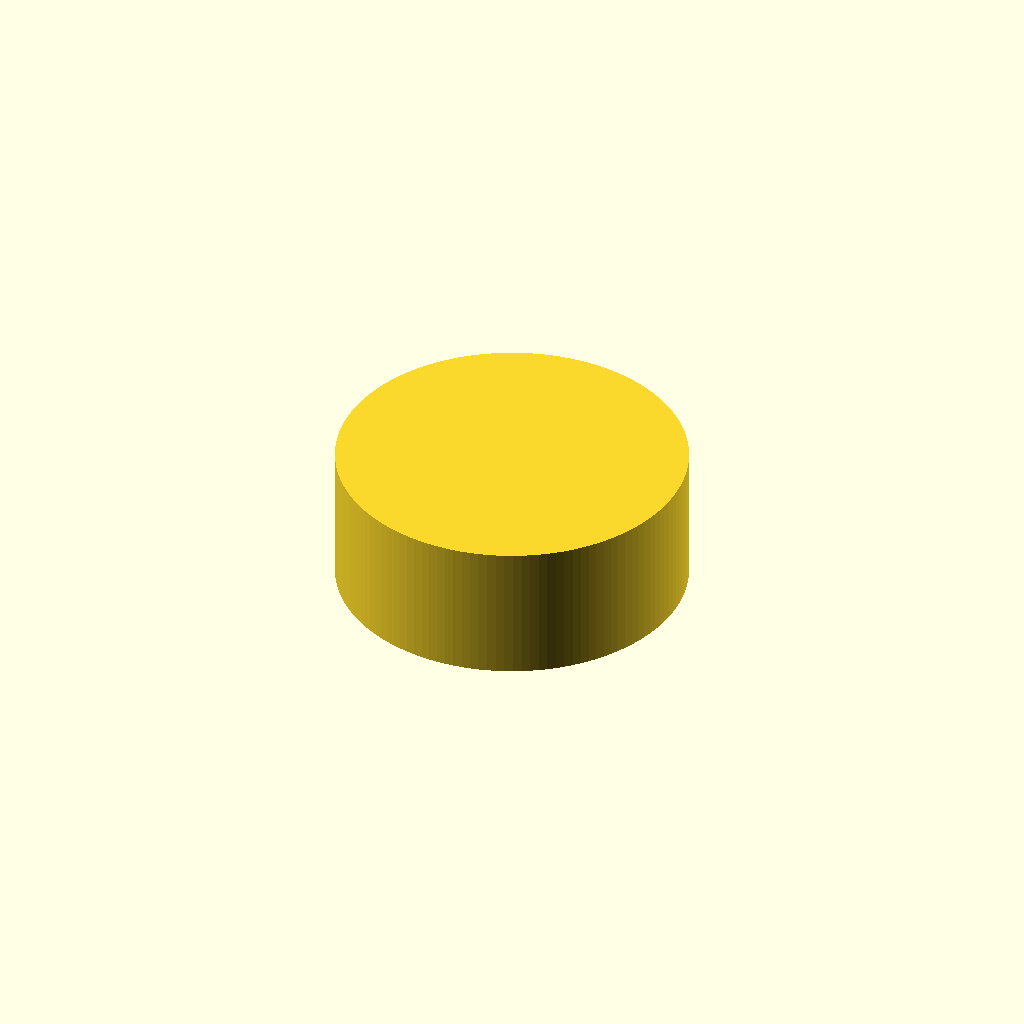
Cell 1: the model at its default parameters.
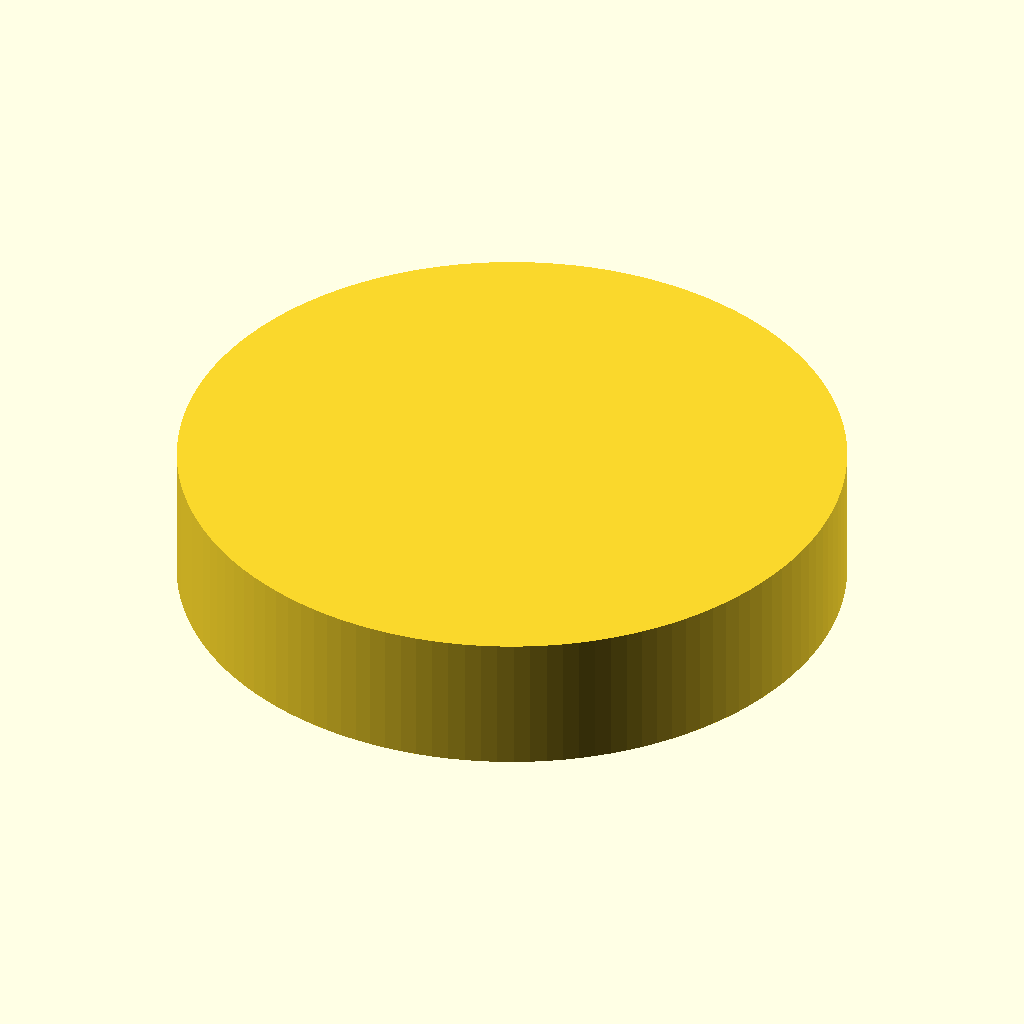
Cell 2: port_measured_od = 85.38 (everything else at default).
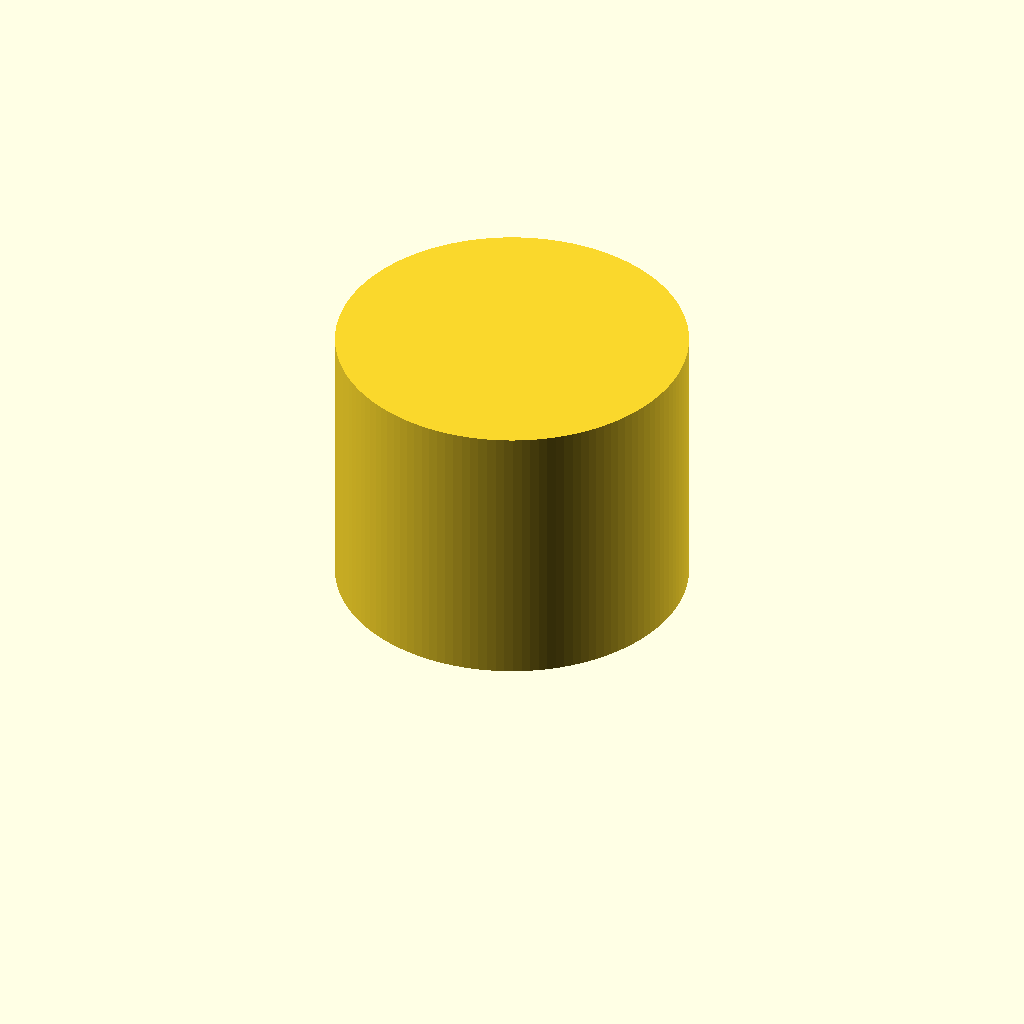
Cell 3: cap_height = 38 (everything else at default).
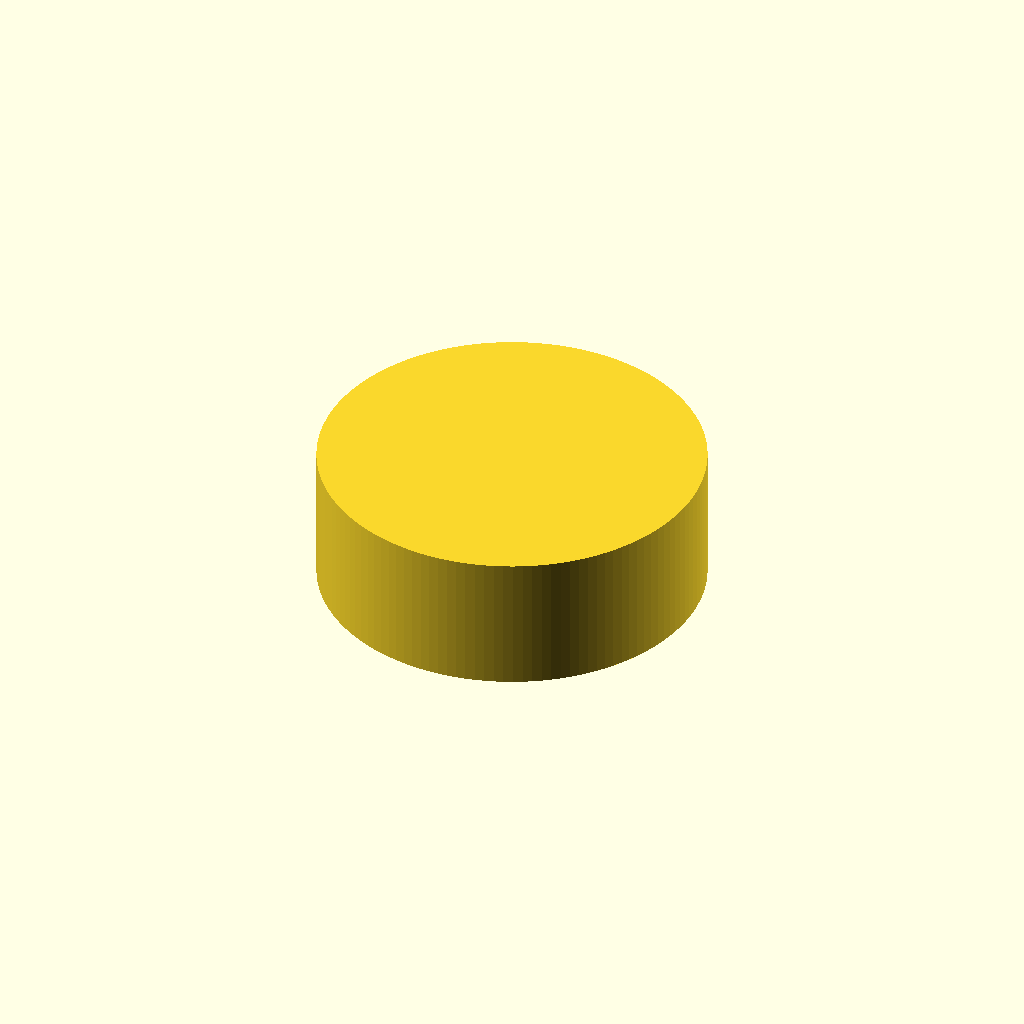
Cell 4: the same model with wall_thick = 5.
All cells are drawn from one camera (rotation 55°, 0°, 25°, orthographic, colour scheme Cornfield), so only the parameter changes between them.
Source of the model, ras_shopvac_bladeguard_cap.scad:
// Slip-Fit Cap for 42.75mm OD Blade Guard Dust Port
// Configured with +0.35mm Shrinkage Compensation for smooth slip fit

$fn = 128; // High resolution for round cylinder walls

// Measured & Target Dimensions
//port_measured_od = 42.69; // Measured OD of metal/plastic guard port
port_measured_od = 42.69; // Measured OD of metal/plastic guard port

shrink_offset    = 0.1;  // CAD clearance to offset 3D printer internal shrinkage

cap_height       = 19.0;  // 19mm total height
wall_thick       = 2.5;   // 2.5mm cap wall thickness
top_thick        = 3.0;   // 3.0mm solid top end-cap thickness

// Calculated CAD Dimensions
cap_id = port_measured_od + shrink_offset; // ~43.10mm CAD hole
cap_od = cap_id + (2 * wall_thick);         // ~48.10mm Outer cap diameter

module guard_port_cap() {
    difference() {
        // Outer Cap Body
        cylinder(r = cap_od / 2, h = cap_height);
        
        // Internal Slip-Fit Chamber (Hollowed out from bottom)
        translate([0, 0, -1])
            cylinder(r = cap_id / 2, h = cap_height - top_thick + 1);
            
        // Lead-In Chamfer at bottom opening for easy slip-on insertion
        translate([0, 0, -1])
            cylinder(r1 = (cap_id / 2) + 1.2, r2 = cap_id / 2, h = 2.5);
    }
}

// Render on the build plate (Bottom opening resting on Z=0)
guard_port_cap();
Parameter table extracted from the source (name, type, default, range or options):
port_measured_od: number, default 42.69
shrink_offset: number, default 0.1
cap_height: number, default 19
wall_thick: number, default 2.5
top_thick: number, default 3
